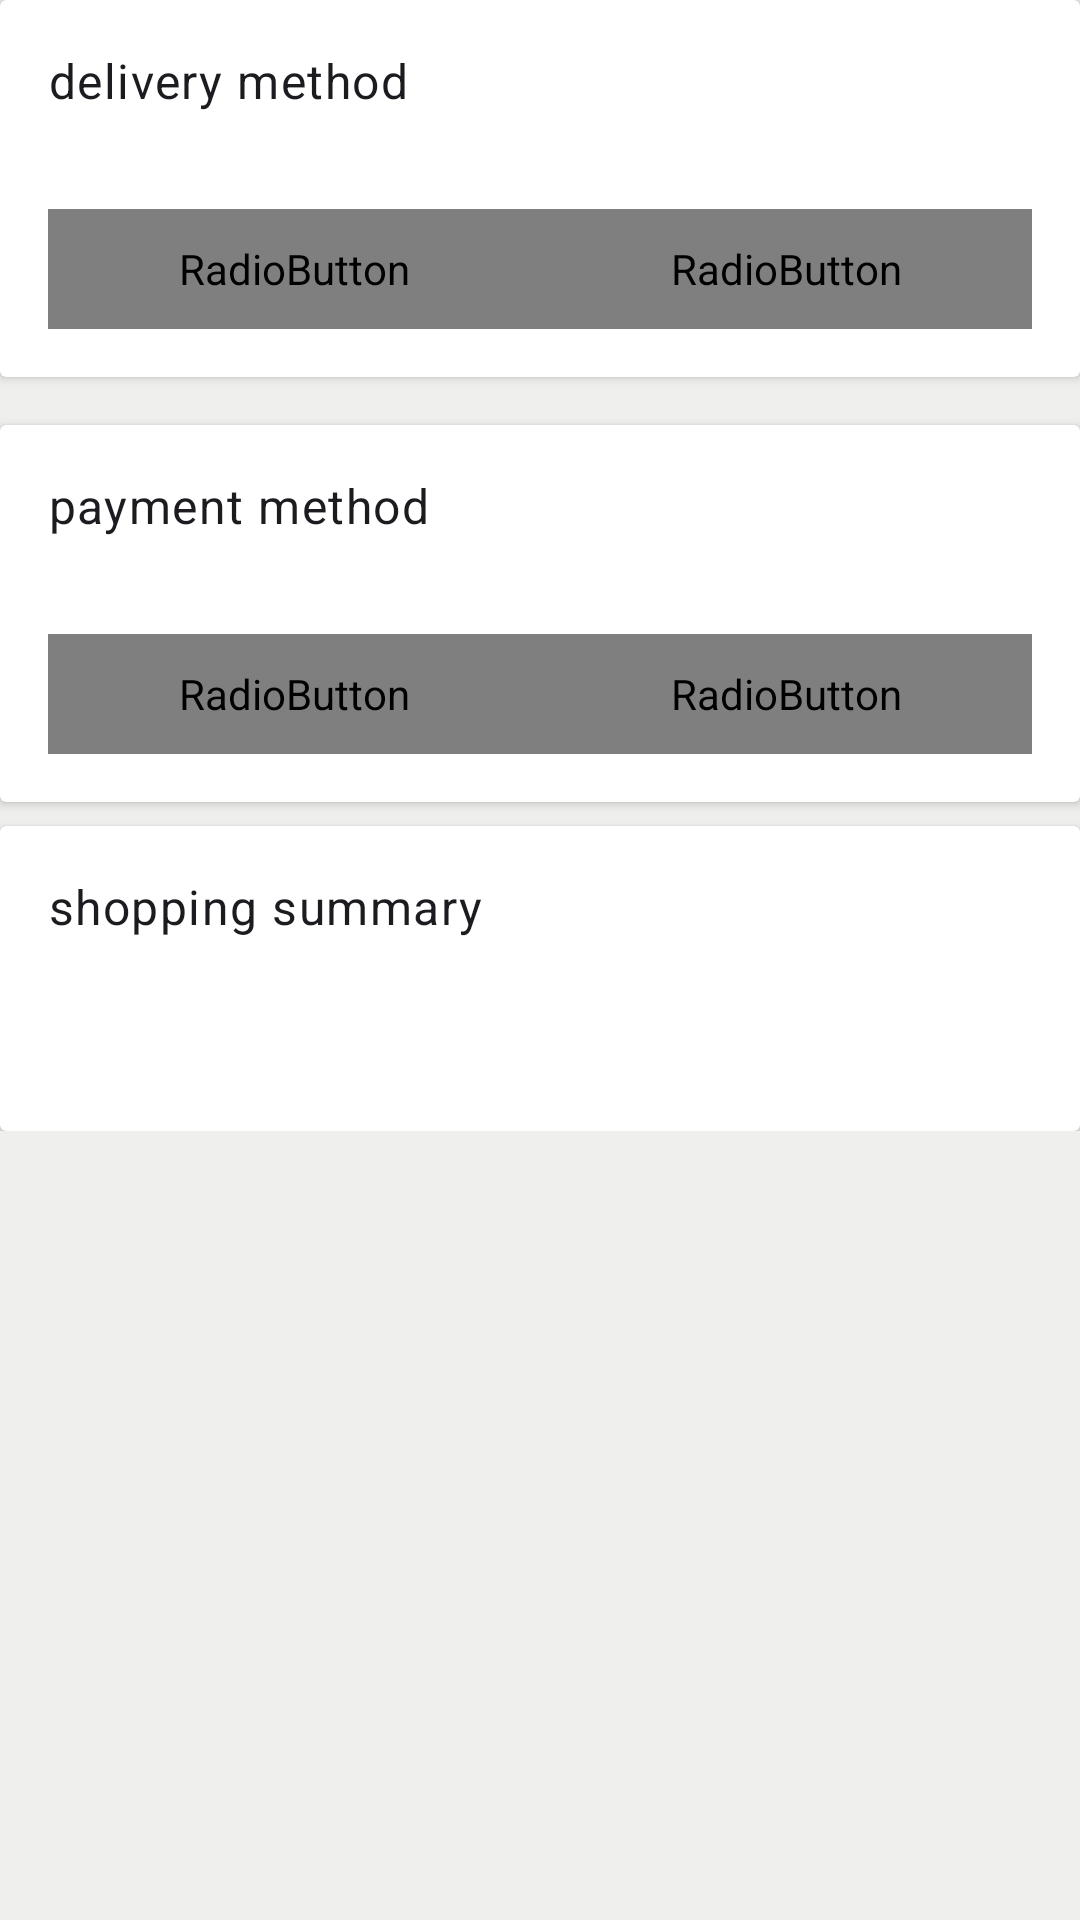

Here is an Android app screen rendered from its layout file. Give the layout XML and the strings, colors and styles it references.
<!-- AndroidManifest.xml: application theme AppTheme -->
<!-- res/layout/layout_section_content_order.xml -->
<?xml version="1.0" encoding="utf-8"?>
<androidx.core.widget.NestedScrollView xmlns:android="http://schemas.android.com/apk/res/android"
    xmlns:app="http://schemas.android.com/apk/res-auto"
    xmlns:tools="http://schemas.android.com/tools"
    android:layout_width="match_parent"
    android:layout_height="match_parent"
    android:background="@color/grey_background">

    <LinearLayout
        android:layout_width="match_parent"
        android:layout_height="wrap_content"
        android:orientation="vertical">

        <androidx.cardview.widget.CardView
            android:id="@+id/cv_delivery_method"
            android:layout_width="match_parent"
            android:layout_height="wrap_content"
            app:layout_constraintTop_toBottomOf="@+id/ll_action_bar">

            <LinearLayout
                android:layout_width="match_parent"
                android:layout_height="wrap_content"
                android:layout_margin="16dp"
                android:orientation="vertical">

                <TextView
                    android:id="@+id/tv_title_delivery_method"
                    style="@style/TextAppearance.Material3.BodyLarge"
                    android:layout_width="match_parent"
                    android:layout_height="wrap_content"
                    android:layout_marginBottom="8dp"
                    android:text="@string/text_delivery_method" />

                <RadioGroup
                    android:id="@+id/rg_delivery_method"
                    android:layout_width="match_parent"
                    android:layout_height="40dp"
                    android:background="@drawable/bg_primary_outline"
                    android:checkedButton="@+id/rb_delivery"
                    android:orientation="horizontal">

                    <RadioButton
                        android:id="@+id/rb_pick_up"
                        android:layout_width="0dp"
                        android:layout_height="match_parent"
                        android:layout_weight="1"
                        android:background="@drawable/selector_toogle_background"
                        android:button="@null"
                        android:gravity="center"
                        android:text="@string/text_pick_up"
                        android:textColor="@drawable/selector_toogle_text_color" />

                    <RadioButton
                        android:id="@+id/rb_delivery"
                        android:layout_width="0dp"
                        android:layout_height="match_parent"
                        android:layout_weight="1"
                        android:background="@drawable/selector_toogle_background"
                        android:button="@null"
                        android:gravity="center"
                        android:text="@string/text_delivery"
                        android:textColor="@drawable/selector_toogle_text_color" />
                </RadioGroup>
            </LinearLayout>
        </androidx.cardview.widget.CardView>

        <androidx.recyclerview.widget.RecyclerView
            android:id="@+id/rv_cart"
            android:layout_width="match_parent"
            android:layout_height="wrap_content"
            android:layout_marginVertical="8dp"
            android:background="@color/white"
            android:orientation="vertical"
            app:layoutManager="androidx.recyclerview.widget.LinearLayoutManager"
            app:layout_constraintBottom_toTopOf="@id/cv_section_checkout"
            app:layout_constraintTop_toTopOf="parent"
            tools:itemCount="3"
            tools:listitem="@layout/item_cart_menu_order" />

        <androidx.cardview.widget.CardView
            android:id="@+id/cv_payment_method"
            android:layout_width="match_parent"
            android:layout_height="wrap_content"
            app:layout_constraintTop_toBottomOf="@+id/ll_action_bar">

            <LinearLayout
                android:layout_width="match_parent"
                android:layout_height="wrap_content"
                android:layout_margin="16dp"
                android:orientation="vertical">

                <TextView
                    android:id="@+id/tv_title_payment_method"
                    style="@style/TextAppearance.Material3.BodyLarge"
                    android:layout_width="match_parent"
                    android:layout_height="wrap_content"
                    android:layout_marginBottom="8dp"
                    android:text="@string/text_payment_method" />

                <RadioGroup
                    android:id="@+id/rg_payment_method"
                    android:layout_width="match_parent"
                    android:layout_height="40dp"
                    android:background="@drawable/bg_primary_outline"
                    android:checkedButton="@+id/rb_e_wallet"
                    android:orientation="horizontal">

                    <RadioButton
                        android:id="@+id/rb_cash"
                        android:layout_width="0dp"
                        android:layout_height="match_parent"
                        android:layout_weight="1"
                        android:background="@drawable/selector_toogle_background"
                        android:button="@null"
                        android:gravity="center"
                        android:text="@string/text_cash"
                        android:textColor="@drawable/selector_toogle_text_color" />

                    <RadioButton
                        android:id="@+id/rb_e_wallet"
                        android:layout_width="0dp"
                        android:layout_height="match_parent"
                        android:layout_weight="1"
                        android:background="@drawable/selector_toogle_background"
                        android:button="@null"
                        android:gravity="center"
                        android:text="@string/text_e_wallet"
                        android:textColor="@drawable/selector_toogle_text_color" />
                </RadioGroup>
            </LinearLayout>
        </androidx.cardview.widget.CardView>

        <androidx.cardview.widget.CardView
            android:id="@+id/cv_shopping_summary"
            android:layout_width="match_parent"
            android:layout_marginTop="8dp"
            android:layout_height="wrap_content"
            app:layout_constraintTop_toBottomOf="@+id/ll_action_bar">

            <LinearLayout
                android:layout_width="match_parent"
                android:layout_height="wrap_content"
                android:layout_margin="16dp"
                android:orientation="vertical">

                <TextView
                    android:id="@+id/tv_title_shopping_summary"
                    style="@style/TextAppearance.Material3.BodyLarge"
                    android:layout_width="match_parent"
                    android:layout_height="wrap_content"
                    android:layout_marginBottom="8dp"
                    android:text="@string/shopping_summary" />

                <androidx.recyclerview.widget.RecyclerView
                    android:id="@+id/rv_shopping_summary"
                    android:layout_width="match_parent"
                    android:layout_height="wrap_content"
                    android:layout_marginVertical="8dp"
                    android:background="@color/white"
                    android:orientation="vertical"
                    app:layoutManager="androidx.recyclerview.widget.LinearLayoutManager"
                    app:layout_constraintBottom_toTopOf="@id/cv_section_checkout"
                    app:layout_constraintTop_toTopOf="parent"
                    tools:itemCount="3"
                    tools:listitem="@layout/item_price" />
            </LinearLayout>
        </androidx.cardview.widget.CardView>
    </LinearLayout>

</androidx.core.widget.NestedScrollView>
<!-- res/layout/item_cart_menu_order.xml (included above) -->
<?xml version="1.0" encoding="utf-8"?>
<androidx.constraintlayout.widget.ConstraintLayout xmlns:android="http://schemas.android.com/apk/res/android"
    xmlns:app="http://schemas.android.com/apk/res-auto"
    xmlns:tools="http://schemas.android.com/tools"
    android:layout_width="match_parent"
    android:layout_height="wrap_content"
    android:padding="8dp">

    <ImageView
        android:id="@+id/iv_menu_image"
        android:layout_width="0dp"
        android:layout_height="80dp"
        android:scaleType="centerCrop"
        app:layout_constraintDimensionRatio="H,1:1.3"
        app:layout_constraintStart_toStartOf="parent"
        app:layout_constraintTop_toTopOf="parent"
        tools:src="@tools:sample/avatars" />

    <TextView
        android:id="@+id/tv_menu_name"
        android:layout_width="0dp"
        android:layout_height="wrap_content"
        android:layout_marginHorizontal="8dp"
        android:ellipsize="end"
        android:maxLines="2"
        android:textSize="16sp"
        android:textStyle="bold"
        app:layout_constraintEnd_toStartOf="@+id/tv_total_quantity"
        app:layout_constraintStart_toEndOf="@id/iv_menu_image"
        app:layout_constraintTop_toTopOf="parent"
        tools:text="Ayam Goreng" />

    <TextView
        android:id="@+id/tv_menu_price"
        android:layout_width="0dp"
        android:layout_height="wrap_content"
        android:layout_marginHorizontal="8dp"
        android:ellipsize="end"
        android:maxLines="1"
        app:layout_constraintEnd_toStartOf="@+id/tv_total_quantity"
        app:layout_constraintStart_toEndOf="@id/iv_menu_image"
        app:layout_constraintTop_toBottomOf="@id/tv_menu_name"
        tools:text="IDR. 20.000" />

    <TextView
        android:id="@+id/tv_total_quantity"
        style="@style/TextAppearance.Material3.TitleMedium"
        android:layout_width="wrap_content"
        android:layout_height="wrap_content"
        android:layout_marginEnd="8dp"
        app:layout_constraintEnd_toEndOf="parent"
        app:layout_constraintTop_toTopOf="parent"
        tools:text="x5" />

    <TextView
        android:id="@+id/tv_notes"
        android:layout_width="0dp"
        android:layout_height="wrap_content"
        android:layout_marginHorizontal="8dp"
        android:layout_marginTop="4dp"
        android:textColor="@color/black"
        android:textSize="12sp"
        app:layout_constraintBottom_toBottomOf="parent"
        app:layout_constraintEnd_toStartOf="@id/tv_total_quantity"
        app:layout_constraintStart_toEndOf="@+id/iv_menu_image"
        app:layout_constraintTop_toBottomOf="@+id/tv_menu_price"
        app:layout_constraintHorizontal_bias="1.0"
        tools:text="Pake saos" />

</androidx.constraintlayout.widget.ConstraintLayout>
<!-- res/layout/item_price.xml (included above) -->
<?xml version="1.0" encoding="utf-8"?>
<LinearLayout xmlns:android="http://schemas.android.com/apk/res/android"
    xmlns:tools="http://schemas.android.com/tools"
    android:layout_width="match_parent"
    android:layout_height="wrap_content"
    android:orientation="horizontal"
    android:padding="8dp">

    <TextView
        android:id="@+id/tv_item_title"
        android:layout_width="0dp"
        android:layout_height="wrap_content"
        android:layout_weight="1"
        android:text="Total Item Price"
        android:textColor="@color/black"
        android:textSize="16sp"
        android:textStyle="bold" />

    <TextView
        android:id="@+id/tv_item_price"
        android:layout_width="wrap_content"
        android:layout_height="wrap_content"
        android:layout_gravity="end"
        android:text="IDR 20.000.000"
        android:textColor="@color/black"
        android:textSize="16sp"
        android:textStyle="bold" />
</LinearLayout>
<!-- resources referenced by this layout -->
<resources>
  <color name="black">#FF000000</color>
  <color name="grey_background">#CCEDEDED</color>
  <color name="white">#FFFFFFFF</color>
  <string name="shopping_summary">shopping summary\n</string>
  <string name="text_cash">cash\n</string>
  <string name="text_delivery">delivery\n\n</string>
  <string name="text_delivery_method">delivery method\n</string>
  <string name="text_e_wallet">wallet\n</string>
  <string name="text_payment_method">payment method\n</string>
  <string name="text_pick_up">pick up\n</string>
  <color name="md_theme_light_primary">#346A21</color>
  <color name="md_theme_light_onPrimary">#FFFFFF</color>
  <color name="md_theme_light_primaryContainer">#B5F399</color>
  <color name="md_theme_light_onPrimaryContainer">#042100</color>
  <color name="md_theme_light_secondary">#55624C</color>
  <color name="md_theme_light_onSecondary">#FFFFFF</color>
  <color name="md_theme_light_secondaryContainer">#D8E7CB</color>
  <color name="md_theme_light_onSecondaryContainer">#131F0D</color>
  <color name="md_theme_light_tertiary">#386667</color>
  <color name="md_theme_light_onTertiary">#FFFFFF</color>
  <color name="md_theme_light_tertiaryContainer">#BCEBED</color>
  <color name="md_theme_light_onTertiaryContainer">#002021</color>
  <color name="md_theme_light_error">#BA1A1A</color>
  <color name="md_theme_light_errorContainer">#FFDAD6</color>
  <color name="md_theme_light_onError">#FFFFFF</color>
  <color name="md_theme_light_onErrorContainer">#410002</color>
  <color name="md_theme_light_background">#FDFDF6</color>
  <color name="md_theme_light_onBackground">#1A1C18</color>
  <color name="md_theme_light_surface">#FDFDF6</color>
  <color name="md_theme_light_onSurface">#1A1C18</color>
  <color name="md_theme_light_surfaceVariant">#DFE4D7</color>
  <color name="md_theme_light_onSurfaceVariant">#43483F</color>
  <color name="md_theme_light_outline">#73796E</color>
  <color name="md_theme_light_inverseOnSurface">#F1F1EA</color>
  <color name="md_theme_light_inverseSurface">#2F312D</color>
  <color name="md_theme_light_inversePrimary">#9AD680</color>
</resources>
